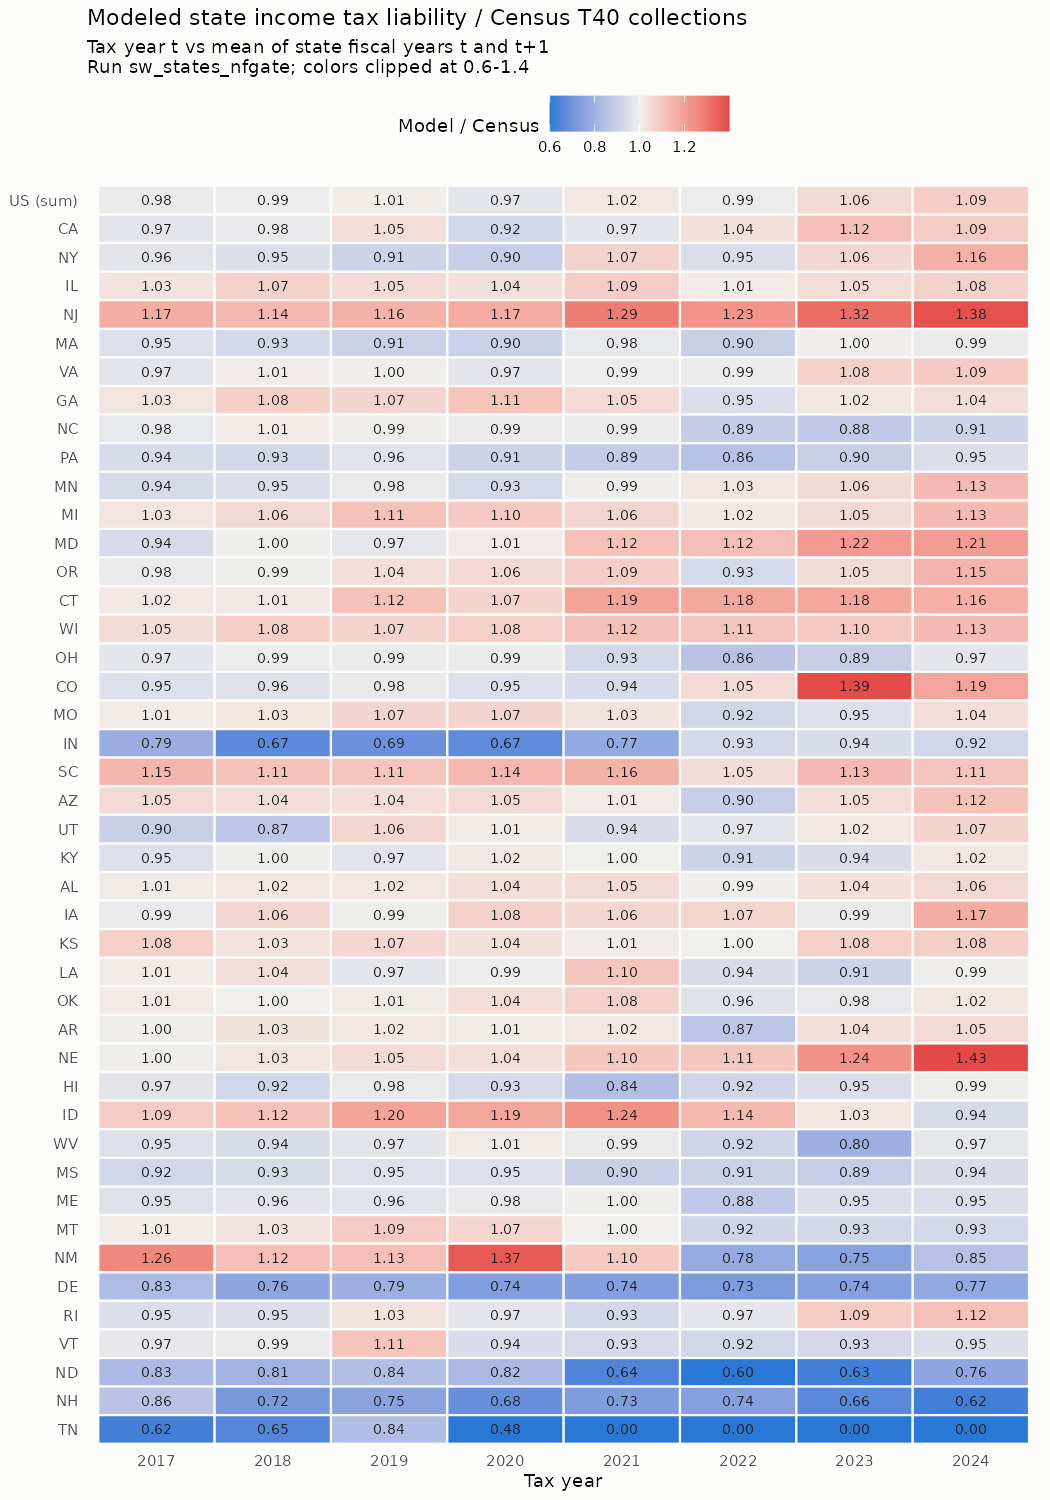

The data file committed next to this chart (first rows):
year, state, model, census_avg, ratio, gap_bn
2017, AL, 3808488873, 3768671500, 1.011, 0.03982
2018, AL, 4131221415, 4053822000, 1.019, 0.0774
2019, AL, 4321286021, 4234448000, 1.021, 0.08684
2020, AL, 4788022473, 4591444500, 1.043, 0.1966
2021, AL, 5465644448, 5188532500, 1.053, 0.2771
2022, AL, 5263693671, 5293919500, 0.9943, -0.03023
2023, AL, 5399955429, 5200512000, 1.038, 0.1994
2024, AL, 5867664673, 5540571000, 1.059, 0.3271
2017, AR, 2824295966, 2816971000, 1.003, 0.007325
2018, AR, 3034969344, 2939333000, 1.033, 0.09564
2019, AR, 3022336617, 2963715000, 1.02, 0.05862
2020, AR, 3219993754, 3191040000, 1.009, 0.02895
2021, AR, 3662494436, 3592510500, 1.019, 0.06998
2022, AR, 2890842086, 3324268500, 0.8696, -0.4334
2023, AR, 2957606808, 2845235000, 1.039, 0.1124
2024, AR, 2898606680, 2747785500, 1.055, 0.1508
2017, AZ, 4572664834, 4338431500, 1.054, 0.2342
2018, AZ, 5153477877, 4951246500, 1.041, 0.2022
2019, AZ, 5159594773, 4943830500, 1.044, 0.2158
2020, AZ, 5828233705, 5531581500, 1.054, 0.2967
2021, AZ, 7119823301, 7031316000, 1.013, 0.08851
2022, AZ, 5714336783, 6384702500, 0.895, -0.6704
2023, AZ, 5258977819, 5024084500, 1.047, 0.2349
2024, AZ, 5743872506, 5149502500, 1.115, 0.5944
2017, CA, 86995705169, 89674490500, 0.9701, -2.679
2018, CA, 95836445787, 97616075500, 0.9818, -1.78
2019, CA, 96609829824, 92246082000, 1.047, 4.364
2020, CA, 106372993145, 115368411000, 0.922, -8.995
2021, CA, 141988895967, 146257296500, 0.9708, -4.268
2022, CA, 126069729447, 121284654000, 1.039, 4.785
2023, CA, 123320380131, 109740472500, 1.124, 13.58
2024, CA, 137246289019, 125894340000, 1.09, 11.35
2017, CO, 6804741821, 7151147500, 0.9516, -0.3464
2018, CO, 7514726298, 7840956000, 0.9584, -0.3262
2019, CO, 7711325381, 7855365000, 0.9817, -0.144
2020, CO, 8467962975, 8892857500, 0.9522, -0.4249
2021, CO, 10287789370, 10966265000, 0.9381, -0.6785
2022, CO, 9716066153, 9233415500, 1.052, 0.4827
2023, CO, 9967809899, 7150973000, 1.394, 2.817
2024, CO, 9727490483, 8168326000, 1.191, 1.559
2017, CT, 8990334372, 8841970500, 1.017, 0.1484
2018, CT, 9215923350, 9085116000, 1.014, 0.1308
2019, CT, 9268420829, 8311619500, 1.115, 0.9568
2020, CT, 9862754835, 9218319500, 1.07, 0.6444
2021, CT, 12016853657, 10060223500, 1.194, 1.957
2022, CT, 11504374187, 9723095500, 1.183, 1.781
2023, CT, 11622424692, 9809477500, 1.185, 1.813
2024, CT, 12373314081, 10626809000, 1.164, 1.747
2017, DE, 1181185820, 1416655000, 0.8338, -0.2355
2018, DE, 1290528021, 1696876500, 0.7605, -0.4063
2019, DE, 1358748170, 1713633000, 0.7929, -0.3549
2020, DE, 1411784515, 1917068500, 0.7364, -0.5053
2021, DE, 1685889155, 2276666000, 0.7405, -0.5908
2022, DE, 1755382206, 2415439500, 0.7267, -0.6601
2023, DE, 1845172889, 2479427000, 0.7442, -0.6343
2024, DE, 2030850618, 2643802000, 0.7682, -0.613
2017, GA, 11638981071, 11310737000, 1.029, 0.3282
2018, GA, 12879153414, 11910362000, 1.081, 0.9688
2019, GA, 12765823977, 11940635500, 1.069, 0.8252
2020, GA, 14407892736, 12962617000, 1.111, 1.445
... 292 more rows
